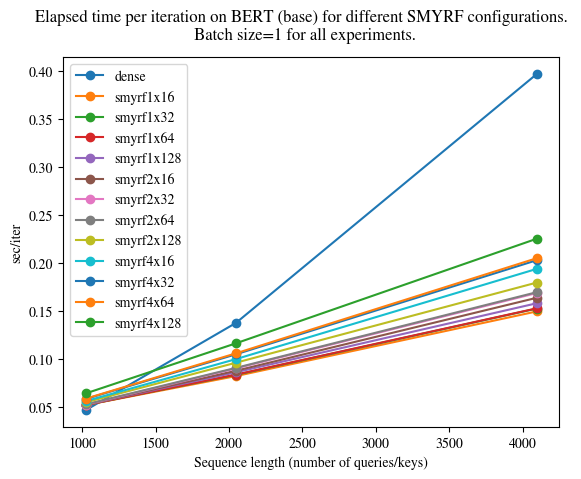

This chart was generated by the following Python code: (Note: this script raises an exception after producing the figure.)
import numpy as np
import matplotlib.pyplot as plt
import matplotlib
import numpy as np

# Configure matplotlib with Latex font
matplotlib.rcParams['mathtext.fontset'] = 'stix'
matplotlib.rcParams['font.family'] = 'STIXGeneral'

dense = [21.47, 7.27, 2.52]
smyrf1x16 = [19.28, 12.18, 6.69]
smyrf1x32 = [19.25, 11.99, 6.56]
smyrf1x64 = [19.28, 11.95, 6.55]
smyrf1x128 = [19.19, 11.62, 6.33]
smyrf2x16 = [19.20, 11.41, 6.11]
smyrf2x32 = [19.12, 11.10, 5.93]
smyrf2x64 = [19.01, 11.03, 5.90]
smyrf2x128 = [18.28, 10.41, 5.57]
smyrf4x16 = [17.87, 10.02, 5.16]
smyrf4x32 = [17.17, 9.54, 4.93]
smyrf4x64 = [17.08, 9.45, 4.88]
smyrf4x128 = [15.62, 8.60, 4.44]

x_axis = [1024, 2048, 4096]
all = [dense, smyrf1x16, smyrf1x32, smyrf1x64, smyrf1x128,
       smyrf2x16, smyrf2x32, smyrf2x64, smyrf2x128,
       smyrf4x16, smyrf4x32, smyrf4x64, smyrf4x128]

legends = ['dense', 'smyrf1x16', 'smyrf1x32', 'smyrf1x64', 'smyrf1x128',
           'smyrf2x16', 'smyrf2x32', 'smyrf2x64', 'smyrf2x128',
           'smyrf4x16', 'smyrf4x32', 'smyrf4x64', 'smyrf4x128']

fig = plt.figure()
fig.suptitle('Elapsed time per iteration on BERT (base) for different SMYRF configurations. \n Batch size=1 for all experiments.')
plt.xlabel('Sequence length (number of queries/keys)')
plt.ylabel('sec/iter')

for y_axis in all:
    plt.plot(x_axis, 1 / np.array(y_axis), marker='o')

plt.legend(legends)
fig.savefig('../visuals/speed_batch1.png')
plt.show()
